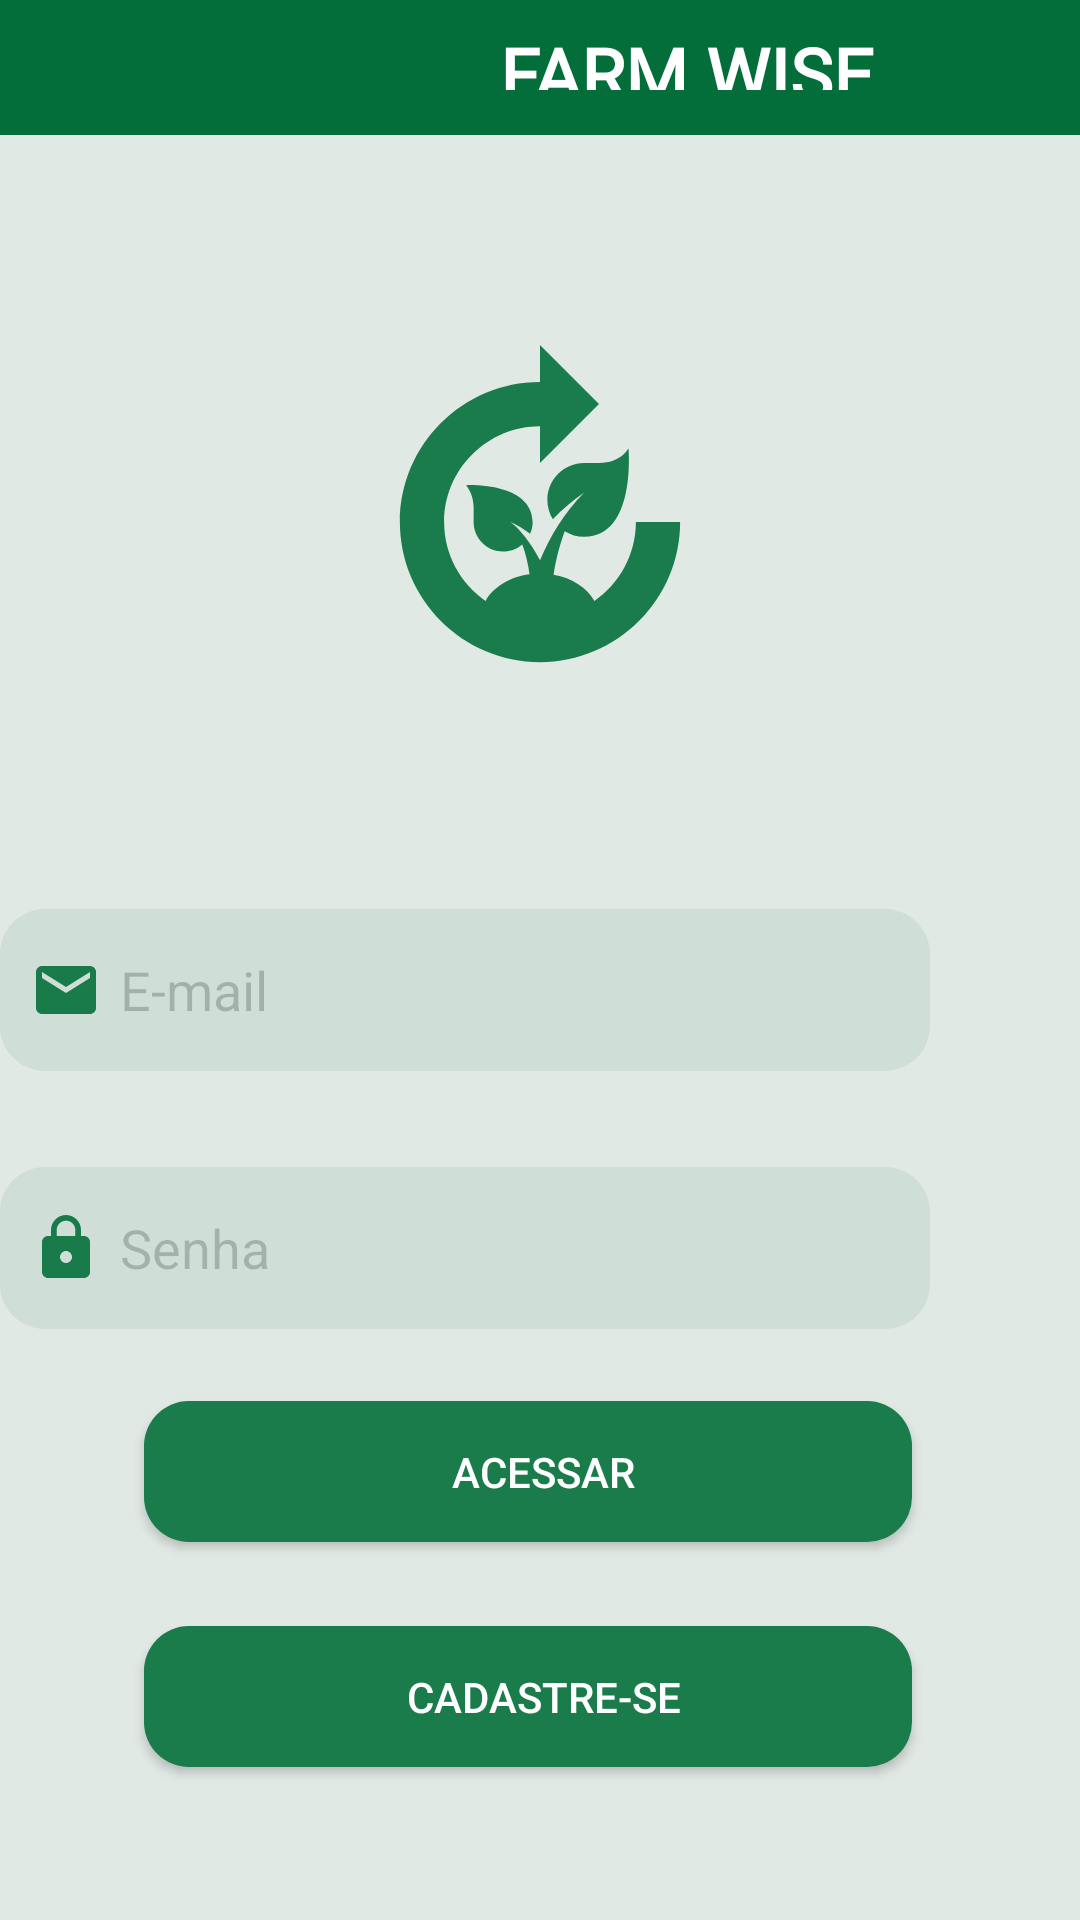

Reconstruct the res/layout file that produces this screen, plus the resources it refers to.
<!-- AndroidManifest.xml: application theme Theme.AppCompat.Light.NoActionBar -->
<!-- res/layout/activity_login.xml -->
<?xml version="1.0" encoding="utf-8"?>
<androidx.constraintlayout.widget.ConstraintLayout xmlns:android="http://schemas.android.com/apk/res/android"
    xmlns:app="http://schemas.android.com/apk/res-auto"
    xmlns:tools="http://schemas.android.com/tools"
    android:layout_width="match_parent"
    android:layout_height="match_parent"
    android:background="@drawable/new_background"
    android:requiresFadingEdge="vertical"
    android:visibility="visible"
    app:layoutDescription="@xml/activity_login_scene"
    app:layout_wrapBehaviorInParent="vertical_only"
    tools:context=".activity.LoginActivity">


    <ImageView
        android:id="@+id/imageView3"
        android:layout_width="180dp"
        android:layout_height="118dp"
        android:layout_marginTop="70dp"
        android:backgroundTint="#E7ECE9"
        android:visibility="visible"
        app:layout_constraintBottom_toTopOf="@+id/editTextUsuarioLogin"
        app:layout_constraintEnd_toEndOf="parent"
        app:layout_constraintStart_toStartOf="parent"
        app:layout_constraintTop_toBottomOf="@+id/toolbar"
        app:srcCompat="@drawable/baseline_compost_24" />

    <Button
        android:id="@+id/buttonCadastrar2"
        android:layout_width="256dp"
        android:layout_height="47dp"
        android:layout_marginStart="50dp"
        android:layout_marginTop="28dp"
        android:layout_marginEnd="57dp"
        android:background="@drawable/backgroundbutton"
        android:backgroundTint="#1A7B4B"
        android:onClick="cadastrarse"
        android:paddingLeft="10dp"
        android:text="CADASTRE-SE"
        android:textColor="#FFFFFF"
        android:textColorHighlight="#02512B"
        android:textColorLink="#036E3A"
        android:visibility="visible"
        app:layout_constraintEnd_toEndOf="parent"
        app:layout_constraintHorizontal_bias="0.777"
        app:layout_constraintStart_toStartOf="parent"
        app:layout_constraintTop_toBottomOf="@+id/buttonLogin" />

    <Button
        android:id="@+id/buttonLogin"
        android:layout_width="256dp"
        android:layout_height="47dp"
        android:layout_marginStart="50dp"
        android:layout_marginTop="24dp"
        android:layout_marginEnd="57dp"
        android:background="@drawable/backgroundbutton"
        android:backgroundTint="#1A7B4B"
        android:onClick="validarAcesso"
        android:paddingLeft="10dp"
        android:text="ACESSAR"
        android:textAlignment="center"
        android:textColor="#FFFFFF"
        android:textColorHighlight="#02512B"
        android:textColorLink="#036E3A"
        app:layout_constraintEnd_toEndOf="parent"
        app:layout_constraintHorizontal_bias="0.777"
        app:layout_constraintStart_toStartOf="parent"
        app:layout_constraintTop_toBottomOf="@+id/editTextSenhaLogin" />

    <EditText
        android:id="@+id/editTextUsuarioLogin"
        android:layout_width="310dp"
        android:layout_height="54dp"
        android:layout_marginStart="50dp"
        android:layout_marginTop="70dp"
        android:layout_marginEnd="50dp"
        android:background="@drawable/new_backgroundcampos"
        android:drawableLeft="@drawable/baseline_email_24"
        android:drawablePadding="6dp"
        android:ems="10"
        android:hint="E-mail"
        android:inputType="text"
        android:padding="10dp"
        android:textColor="#000000"
        android:textColorHighlight="#3D5AFE"
        android:textColorHint="#34000000"
        android:textColorLink="#3D5AFE"
        app:layout_constraintEnd_toEndOf="parent"
        app:layout_constraintHorizontal_bias="1.0"
        app:layout_constraintStart_toStartOf="parent"
        app:layout_constraintTop_toBottomOf="@+id/imageView3" />

    <EditText
        android:id="@+id/editTextSenhaLogin"
        android:layout_width="310dp"
        android:layout_height="54dp"
        android:layout_marginStart="50dp"
        android:layout_marginTop="32dp"
        android:layout_marginEnd="50dp"
        android:background="@drawable/new_backgroundcampos"
        android:drawableLeft="@drawable/baseline_lock_24"
        android:drawablePadding="6dp"
        android:ems="10"
        android:hint="Senha"
        android:inputType="text|textPassword"
        android:padding="10dp"
        android:textColor="#000000"
        android:textColorHint="#33000000"
        android:textCursorDrawable="@color/design_default_color_primary"
        app:layout_constraintEnd_toEndOf="parent"
        app:layout_constraintHorizontal_bias="1.0"
        app:layout_constraintStart_toStartOf="parent"
        app:layout_constraintTop_toBottomOf="@+id/editTextUsuarioLogin" />

    <androidx.appcompat.widget.Toolbar
        android:id="@+id/toolbar"
        android:layout_width="414dp"
        android:layout_height="45dp"
        android:background="#036E3A"
        android:minHeight="?attr/actionBarSize"
        android:theme="?attr/actionButtonStyle"
        app:layout_constraintEnd_toEndOf="parent"
        app:layout_constraintHorizontal_bias="0.037"
        app:layout_constraintStart_toStartOf="parent"
        app:layout_constraintTop_toTopOf="parent"
        app:navigationIcon="@drawable/baseline_grass_24" />

    <TextView
        android:id="@+id/textcabecalho"
        android:layout_width="182dp"
        android:layout_height="22dp"
        android:layout_marginTop="8dp"
        android:fontFamily="@font/audiowide"
        android:text="FARM WISE"
        android:textAlignment="center"
        android:textColor="#FFFFFF"
        android:textSize="24sp"
        android:textStyle="bold"
        android:typeface="serif"
        android:visibility="visible"
        app:layout_constraintEnd_toEndOf="@+id/toolbar"
        app:layout_constraintHorizontal_bias="0.599"
        app:layout_constraintStart_toStartOf="parent"
        app:layout_constraintTop_toTopOf="@+id/toolbar" />

    <TextView
        android:id="@+id/textslogan"
        android:layout_width="wrap_content"
        android:layout_height="wrap_content"
        android:layout_marginStart="2dp"
        android:layout_marginTop="80dp"
        android:layout_marginEnd="2dp"
        android:text="Plantar o futuro, colher as conquistas!"
        android:textAlignment="center"
        android:textColor="#036E3A"
        android:textSize="24sp"
        android:textStyle="bold"
        android:visibility="visible"
        app:layout_constraintEnd_toEndOf="parent"
        app:layout_constraintHorizontal_bias="1.0"
        app:layout_constraintStart_toStartOf="parent"
        app:layout_constraintTop_toBottomOf="@+id/buttonCadastrar2" />

</androidx.constraintlayout.widget.ConstraintLayout>
<!-- resources referenced by this layout -->
<resources>
  <!-- drawable backgroundbutton (drawable) -->
  <?xml version="1.0" encoding="utf-8"?>
  <shape xmlns:android="http://schemas.android.com/apk/res/android"
      android:shape="rectangle">
      <solid android:color="#0A5A33"></solid>
      <corners android:radius="15dp"></corners>>
  
  </shape>
  <!-- drawable baseline_compost_24 (drawable) -->
  <vector android:alpha="0.9" android:height="24dp" android:tint="#036E3A"
      android:viewportHeight="24" android:viewportWidth="24"
      android:width="24dp" xmlns:android="http://schemas.android.com/apk/res/android">
      <path android:fillColor="@android:color/white" android:pathData="M12.87,11.81c-0.23,-0.38 -0.37,-0.83 -0.37,-1.31C12.5,9.12 13.62,8 15,8l1,0c1.51,0 2,-1 2,-1s0.55,6 -3,6c-0.49,0 -0.94,-0.14 -1.32,-0.38c-0.24,0.64 -0.59,1.76 -0.76,2.96c1.26,0.22 2.28,0.89 2.77,1.77c1.69,-1.17 2.81,-3.13 2.81,-5.35h3c0,5.24 -4.26,9.5 -9.5,9.5S2.5,17.24 2.5,12S6.76,2.5 12,2.5V0l4,4l-4,4V5.5c-3.58,0 -6.5,2.92 -6.5,6.5c0,2.21 1.11,4.17 2.81,5.35c0.51,-0.92 1.63,-1.62 2.98,-1.8c-0.09,-0.69 -0.26,-1.42 -0.49,-2.03C10.45,13.82 10,14 9.5,14c-1.1,0 -2,-0.9 -2,-2v-0.99c0,-0.56 -0.19,-1.09 -0.5,-1.51c0,0 4.45,-0.23 4.5,2.5c0,0.29 -0.06,0.56 -0.17,0.8C10.91,12.48 10.47,12.2 10,12c0.58,0.43 1.37,1.37 2,2.6c0.67,-1.62 1.68,-3.27 3,-4.6C14.24,10.52 13.53,11.12 12.87,11.81z"/>
  </vector>
  <!-- drawable baseline_email_24 (drawable) -->
  <vector android:alpha="0.9" android:height="24dp" android:tint="#036E3A"
      android:viewportHeight="24" android:viewportWidth="24"
      android:width="24dp" xmlns:android="http://schemas.android.com/apk/res/android">
      <path android:fillColor="@android:color/white" android:pathData="M20,4L4,4c-1.1,0 -1.99,0.9 -1.99,2L2,18c0,1.1 0.9,2 2,2h16c1.1,0 2,-0.9 2,-2L22,6c0,-1.1 -0.9,-2 -2,-2zM20,8l-8,5 -8,-5L4,6l8,5 8,-5v2z"/>
  </vector>
  <!-- drawable baseline_grass_24 (drawable) -->
  <vector android:alpha="0.19" android:height="24dp"
      android:tint="#036D39" android:viewportHeight="24"
      android:viewportWidth="24" android:width="24dp" xmlns:android="http://schemas.android.com/apk/res/android">
      <path android:fillColor="@android:color/white" android:pathData="M12,20H2v-2h5.75l0,0C7.02,15.19 4.81,12.99 2,12.26C2.64,12.1 3.31,12 4,12C8.42,12 12,15.58 12,20zM22,12.26C21.36,12.1 20.69,12 20,12c-2.93,0 -5.48,1.58 -6.88,3.93c0.29,0.66 0.53,1.35 0.67,2.07c0.13,0.65 0.2,1.32 0.2,2h2h6v-2h-5.75C16.98,15.19 19.19,12.99 22,12.26zM15.64,11.02c0.78,-2.09 2.23,-3.84 4.09,-5C15.44,6.16 12,9.67 12,14c0,0.01 0,0.02 0,0.02C12.95,12.75 14.2,11.72 15.64,11.02zM11.42,8.85C10.58,6.66 8.88,4.89 6.7,4C8.14,5.86 9,8.18 9,10.71c0,0.21 -0.03,0.41 -0.04,0.61c0.43,0.24 0.83,0.52 1.22,0.82C10.39,10.96 10.83,9.85 11.42,8.85z"/>
  </vector>
  <!-- drawable baseline_lock_24 (drawable) -->
  <vector android:alpha="0.9" android:height="24dp" android:tint="#036E3A"
      android:viewportHeight="24" android:viewportWidth="24"
      android:width="24dp" xmlns:android="http://schemas.android.com/apk/res/android">
      <path android:fillColor="@android:color/white" android:pathData="M18,8h-1L17,6c0,-2.76 -2.24,-5 -5,-5S7,3.24 7,6v2L6,8c-1.1,0 -2,0.9 -2,2v10c0,1.1 0.9,2 2,2h12c1.1,0 2,-0.9 2,-2L20,10c0,-1.1 -0.9,-2 -2,-2zM12,17c-1.1,0 -2,-0.9 -2,-2s0.9,-2 2,-2 2,0.9 2,2 -0.9,2 -2,2zM15.1,8L8.9,8L8.9,6c0,-1.71 1.39,-3.1 3.1,-3.1 1.71,0 3.1,1.39 3.1,3.1v2z"/>
  </vector>
  <!-- drawable new_background (drawable) -->
  <?xml version="1.0" encoding="utf-8"?>
  <shape xmlns:android="http://schemas.android.com/apk/res/android"
      android:shape="rectangle">
      <solid android:color="#1B0A5A33"></solid>
  
  
  
  
  </shape>
  <!-- drawable new_backgroundcampos (drawable) -->
  <?xml version="1.0" encoding="utf-8"?>
  <shape xmlns:android="http://schemas.android.com/apk/res/android"
      android:shape="rectangle">
      <solid android:color="#140A5A33"></solid>
      <corners android:radius="15dp"></corners>>
  </shape>
</resources>
